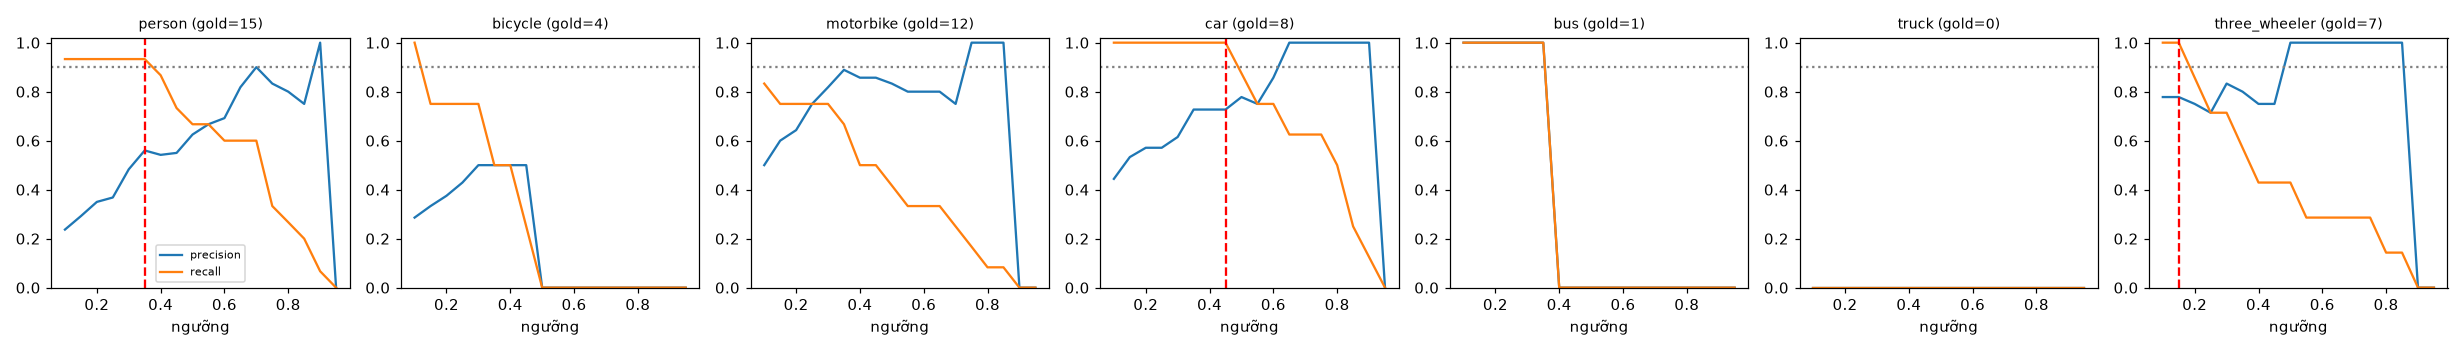

Source data for this figure (header and first rows):
class, thr, tp, fp, fn, precision, recall, f1, n_gold
person, 0.1, 14, 45, 1, 0.237, 0.933, 0.378, 15
person, 0.15, 14, 34, 1, 0.292, 0.933, 0.444, 15
person, 0.2, 14, 26, 1, 0.35, 0.933, 0.509, 15
person, 0.25, 14, 24, 1, 0.368, 0.933, 0.528, 15
person, 0.3, 14, 15, 1, 0.483, 0.933, 0.636, 15
person, 0.35, 14, 11, 1, 0.56, 0.933, 0.7, 15
person, 0.4, 13, 11, 2, 0.542, 0.867, 0.667, 15
person, 0.45, 11, 9, 4, 0.55, 0.733, 0.629, 15
person, 0.5, 10, 6, 5, 0.625, 0.667, 0.645, 15
person, 0.55, 10, 5, 5, 0.667, 0.667, 0.667, 15
person, 0.6, 9, 4, 6, 0.692, 0.6, 0.643, 15
person, 0.65, 9, 2, 6, 0.818, 0.6, 0.692, 15
person, 0.7, 9, 1, 6, 0.9, 0.6, 0.72, 15
person, 0.75, 5, 1, 10, 0.833, 0.333, 0.476, 15
person, 0.8, 4, 1, 11, 0.8, 0.267, 0.4, 15
person, 0.85, 3, 1, 12, 0.75, 0.2, 0.316, 15
person, 0.9, 1, 0, 14, 1.0, 0.067, 0.125, 15
person, 0.95, 0, 0, 15, 0.0, 0.0, 0.0, 15
bicycle, 0.1, 4, 10, 0, 0.286, 1.0, 0.444, 4
bicycle, 0.15, 3, 6, 1, 0.333, 0.75, 0.462, 4
bicycle, 0.2, 3, 5, 1, 0.375, 0.75, 0.5, 4
bicycle, 0.25, 3, 4, 1, 0.429, 0.75, 0.545, 4
bicycle, 0.3, 3, 3, 1, 0.5, 0.75, 0.6, 4
bicycle, 0.35, 2, 2, 2, 0.5, 0.5, 0.5, 4
bicycle, 0.4, 2, 2, 2, 0.5, 0.5, 0.5, 4
bicycle, 0.45, 1, 1, 3, 0.5, 0.25, 0.333, 4
bicycle, 0.5, 0, 0, 4, 0.0, 0.0, 0.0, 4
bicycle, 0.55, 0, 0, 4, 0.0, 0.0, 0.0, 4
bicycle, 0.6, 0, 0, 4, 0.0, 0.0, 0.0, 4
bicycle, 0.65, 0, 0, 4, 0.0, 0.0, 0.0, 4
bicycle, 0.7, 0, 0, 4, 0.0, 0.0, 0.0, 4
bicycle, 0.75, 0, 0, 4, 0.0, 0.0, 0.0, 4
bicycle, 0.8, 0, 0, 4, 0.0, 0.0, 0.0, 4
bicycle, 0.85, 0, 0, 4, 0.0, 0.0, 0.0, 4
bicycle, 0.9, 0, 0, 4, 0.0, 0.0, 0.0, 4
bicycle, 0.95, 0, 0, 4, 0.0, 0.0, 0.0, 4
motorbike, 0.1, 10, 10, 2, 0.5, 0.833, 0.625, 12
motorbike, 0.15, 9, 6, 3, 0.6, 0.75, 0.667, 12
motorbike, 0.2, 9, 5, 3, 0.643, 0.75, 0.692, 12
motorbike, 0.25, 9, 3, 3, 0.75, 0.75, 0.75, 12
motorbike, 0.3, 9, 2, 3, 0.818, 0.75, 0.783, 12
motorbike, 0.35, 8, 1, 4, 0.889, 0.667, 0.762, 12
motorbike, 0.4, 6, 1, 6, 0.857, 0.5, 0.632, 12
motorbike, 0.45, 6, 1, 6, 0.857, 0.5, 0.632, 12
motorbike, 0.5, 5, 1, 7, 0.833, 0.417, 0.556, 12
motorbike, 0.55, 4, 1, 8, 0.8, 0.333, 0.471, 12
motorbike, 0.6, 4, 1, 8, 0.8, 0.333, 0.471, 12
motorbike, 0.65, 4, 1, 8, 0.8, 0.333, 0.471, 12
motorbike, 0.7, 3, 1, 9, 0.75, 0.25, 0.375, 12
motorbike, 0.75, 2, 0, 10, 1.0, 0.167, 0.286, 12
motorbike, 0.8, 1, 0, 11, 1.0, 0.083, 0.154, 12
motorbike, 0.85, 1, 0, 11, 1.0, 0.083, 0.154, 12
motorbike, 0.9, 0, 0, 12, 0.0, 0.0, 0.0, 12
motorbike, 0.95, 0, 0, 12, 0.0, 0.0, 0.0, 12
car, 0.1, 8, 10, 0, 0.444, 1.0, 0.615, 8
car, 0.15, 8, 7, 0, 0.533, 1.0, 0.696, 8
car, 0.2, 8, 6, 0, 0.571, 1.0, 0.727, 8
car, 0.25, 8, 6, 0, 0.571, 1.0, 0.727, 8
car, 0.3, 8, 5, 0, 0.615, 1.0, 0.762, 8
car, 0.35, 8, 3, 0, 0.727, 1.0, 0.842, 8
... 66 more rows
